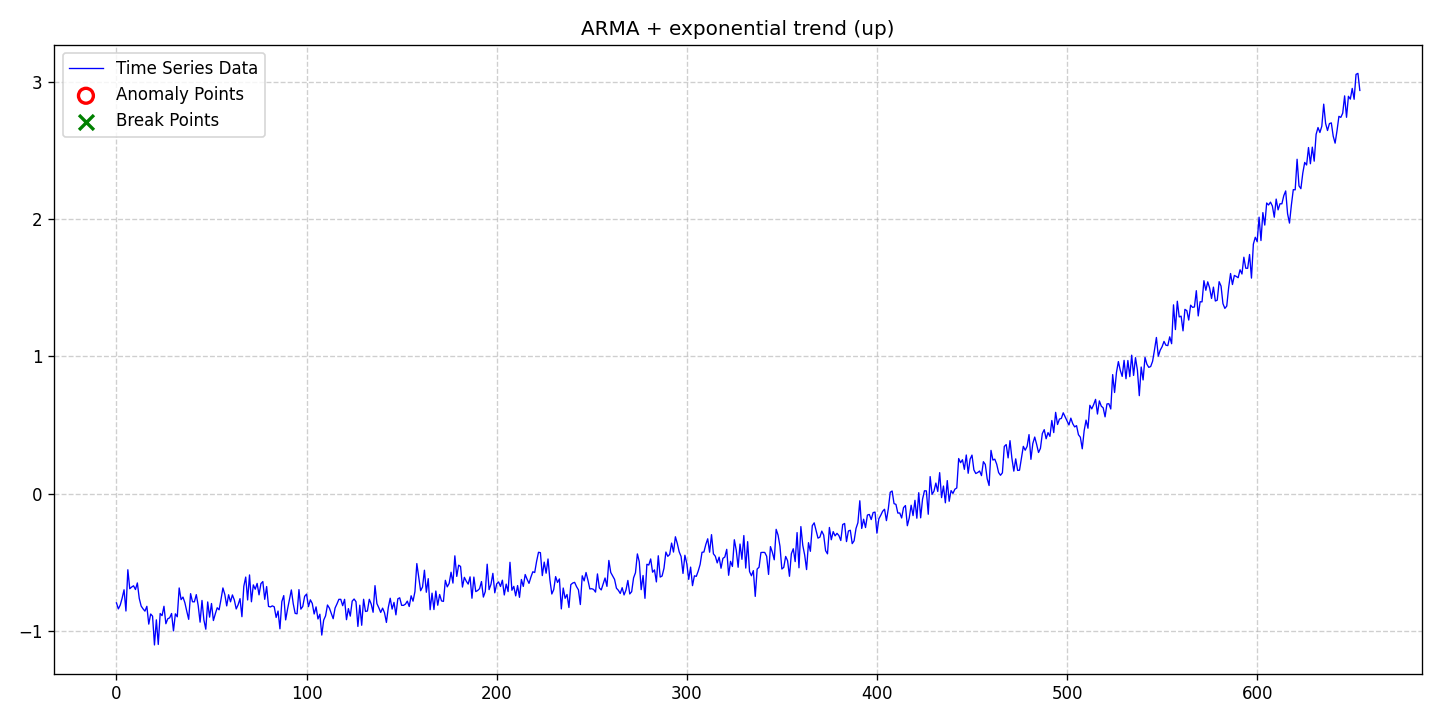

Data behind this chart, as committed beside it:
date, data, stationary, det_lin_up, det_lin_down, det_quad, det_cubic, det_exp, det_damped, stoc_trend, volatility, single_seas, multiple_seas, point_anom_single, point_anom_multi, collect_anom, context_anom, mean_shift, var_shift, trend_shift, point_anom_count, point_anom_location, point_anom_point, collect_anom_count
2020-01-01, -0.7956, 0, 0, 0, 0, 0, 1, 0, 0, 0, 0, 0, 0, 0, 0, 0, 0, 0, 0, 0, none, , 0
2020-01-02, -0.8395, 0, 0, 0, 0, 0, 1, 0, 0, 0, 0, 0, 0, 0, 0, 0, 0, 0, 0, 0, none, , 0
2020-01-03, -0.8117, 0, 0, 0, 0, 0, 1, 0, 0, 0, 0, 0, 0, 0, 0, 0, 0, 0, 0, 0, none, , 0
2020-01-04, -0.761, 0, 0, 0, 0, 0, 1, 0, 0, 0, 0, 0, 0, 0, 0, 0, 0, 0, 0, 0, none, , 0
2020-01-05, -0.7003, 0, 0, 0, 0, 0, 1, 0, 0, 0, 0, 0, 0, 0, 0, 0, 0, 0, 0, 0, none, , 0
2020-01-06, -0.855, 0, 0, 0, 0, 0, 1, 0, 0, 0, 0, 0, 0, 0, 0, 0, 0, 0, 0, 0, none, , 0
2020-01-07, -0.5543, 0, 0, 0, 0, 0, 1, 0, 0, 0, 0, 0, 0, 0, 0, 0, 0, 0, 0, 0, none, , 0
2020-01-08, -0.6926, 0, 0, 0, 0, 0, 1, 0, 0, 0, 0, 0, 0, 0, 0, 0, 0, 0, 0, 0, none, , 0
2020-01-09, -0.6803, 0, 0, 0, 0, 0, 1, 0, 0, 0, 0, 0, 0, 0, 0, 0, 0, 0, 0, 0, none, , 0
2020-01-10, -0.6712, 0, 0, 0, 0, 0, 1, 0, 0, 0, 0, 0, 0, 0, 0, 0, 0, 0, 0, 0, none, , 0
2020-01-11, -0.6983, 0, 0, 0, 0, 0, 1, 0, 0, 0, 0, 0, 0, 0, 0, 0, 0, 0, 0, 0, none, , 0
2020-01-12, -0.6504, 0, 0, 0, 0, 0, 1, 0, 0, 0, 0, 0, 0, 0, 0, 0, 0, 0, 0, 0, none, , 0
2020-01-13, -0.7629, 0, 0, 0, 0, 0, 1, 0, 0, 0, 0, 0, 0, 0, 0, 0, 0, 0, 0, 0, none, , 0
2020-01-14, -0.8187, 0, 0, 0, 0, 0, 1, 0, 0, 0, 0, 0, 0, 0, 0, 0, 0, 0, 0, 0, none, , 0
2020-01-15, -0.8393, 0, 0, 0, 0, 0, 1, 0, 0, 0, 0, 0, 0, 0, 0, 0, 0, 0, 0, 0, none, , 0
2020-01-16, -0.8559, 0, 0, 0, 0, 0, 1, 0, 0, 0, 0, 0, 0, 0, 0, 0, 0, 0, 0, 0, none, , 0
2020-01-17, -0.8208, 0, 0, 0, 0, 0, 1, 0, 0, 0, 0, 0, 0, 0, 0, 0, 0, 0, 0, 0, none, , 0
2020-01-18, -0.9506, 0, 0, 0, 0, 0, 1, 0, 0, 0, 0, 0, 0, 0, 0, 0, 0, 0, 0, 0, none, , 0
2020-01-19, -0.8766, 0, 0, 0, 0, 0, 1, 0, 0, 0, 0, 0, 0, 0, 0, 0, 0, 0, 0, 0, none, , 0
2020-01-20, -0.8925, 0, 0, 0, 0, 0, 1, 0, 0, 0, 0, 0, 0, 0, 0, 0, 0, 0, 0, 0, none, , 0
2020-01-21, -1.102, 0, 0, 0, 0, 0, 1, 0, 0, 0, 0, 0, 0, 0, 0, 0, 0, 0, 0, 0, none, , 0
2020-01-22, -0.9193, 0, 0, 0, 0, 0, 1, 0, 0, 0, 0, 0, 0, 0, 0, 0, 0, 0, 0, 0, none, , 0
2020-01-23, -1.099, 0, 0, 0, 0, 0, 1, 0, 0, 0, 0, 0, 0, 0, 0, 0, 0, 0, 0, 0, none, , 0
2020-01-24, -0.8731, 0, 0, 0, 0, 0, 1, 0, 0, 0, 0, 0, 0, 0, 0, 0, 0, 0, 0, 0, none, , 0
2020-01-25, -0.8888, 0, 0, 0, 0, 0, 1, 0, 0, 0, 0, 0, 0, 0, 0, 0, 0, 0, 0, 0, none, , 0
2020-01-26, -0.8204, 0, 0, 0, 0, 0, 1, 0, 0, 0, 0, 0, 0, 0, 0, 0, 0, 0, 0, 0, none, , 0
2020-01-27, -0.9477, 0, 0, 0, 0, 0, 1, 0, 0, 0, 0, 0, 0, 0, 0, 0, 0, 0, 0, 0, none, , 0
2020-01-28, -0.9113, 0, 0, 0, 0, 0, 1, 0, 0, 0, 0, 0, 0, 0, 0, 0, 0, 0, 0, 0, none, , 0
2020-01-29, -0.9045, 0, 0, 0, 0, 0, 1, 0, 0, 0, 0, 0, 0, 0, 0, 0, 0, 0, 0, 0, none, , 0
2020-01-30, -0.873, 0, 0, 0, 0, 0, 1, 0, 0, 0, 0, 0, 0, 0, 0, 0, 0, 0, 0, 0, none, , 0
2020-01-31, -0.9998, 0, 0, 0, 0, 0, 1, 0, 0, 0, 0, 0, 0, 0, 0, 0, 0, 0, 0, 0, none, , 0
2020-02-01, -0.8756, 0, 0, 0, 0, 0, 1, 0, 0, 0, 0, 0, 0, 0, 0, 0, 0, 0, 0, 0, none, , 0
2020-02-02, -0.8969, 0, 0, 0, 0, 0, 1, 0, 0, 0, 0, 0, 0, 0, 0, 0, 0, 0, 0, 0, none, , 0
2020-02-03, -0.687, 0, 0, 0, 0, 0, 1, 0, 0, 0, 0, 0, 0, 0, 0, 0, 0, 0, 0, 0, none, , 0
2020-02-04, -0.772, 0, 0, 0, 0, 0, 1, 0, 0, 0, 0, 0, 0, 0, 0, 0, 0, 0, 0, 0, none, , 0
2020-02-05, -0.7534, 0, 0, 0, 0, 0, 1, 0, 0, 0, 0, 0, 0, 0, 0, 0, 0, 0, 0, 0, none, , 0
2020-02-06, -0.7946, 0, 0, 0, 0, 0, 1, 0, 0, 0, 0, 0, 0, 0, 0, 0, 0, 0, 0, 0, none, , 0
2020-02-07, -0.8572, 0, 0, 0, 0, 0, 1, 0, 0, 0, 0, 0, 0, 0, 0, 0, 0, 0, 0, 0, none, , 0
2020-02-08, -0.9155, 0, 0, 0, 0, 0, 1, 0, 0, 0, 0, 0, 0, 0, 0, 0, 0, 0, 0, 0, none, , 0
2020-02-09, -0.7284, 0, 0, 0, 0, 0, 1, 0, 0, 0, 0, 0, 0, 0, 0, 0, 0, 0, 0, 0, none, , 0
2020-02-10, -0.7874, 0, 0, 0, 0, 0, 1, 0, 0, 0, 0, 0, 0, 0, 0, 0, 0, 0, 0, 0, none, , 0
2020-02-11, -0.7881, 0, 0, 0, 0, 0, 1, 0, 0, 0, 0, 0, 0, 0, 0, 0, 0, 0, 0, 0, none, , 0
2020-02-12, -0.7356, 0, 0, 0, 0, 0, 1, 0, 0, 0, 0, 0, 0, 0, 0, 0, 0, 0, 0, 0, none, , 0
2020-02-13, -0.8147, 0, 0, 0, 0, 0, 1, 0, 0, 0, 0, 0, 0, 0, 0, 0, 0, 0, 0, 0, none, , 0
2020-02-14, -0.9362, 0, 0, 0, 0, 0, 1, 0, 0, 0, 0, 0, 0, 0, 0, 0, 0, 0, 0, 0, none, , 0
2020-02-15, -0.7779, 0, 0, 0, 0, 0, 1, 0, 0, 0, 0, 0, 0, 0, 0, 0, 0, 0, 0, 0, none, , 0
2020-02-16, -0.9203, 0, 0, 0, 0, 0, 1, 0, 0, 0, 0, 0, 0, 0, 0, 0, 0, 0, 0, 0, none, , 0
2020-02-17, -0.9875, 0, 0, 0, 0, 0, 1, 0, 0, 0, 0, 0, 0, 0, 0, 0, 0, 0, 0, 0, none, , 0
2020-02-18, -0.7889, 0, 0, 0, 0, 0, 1, 0, 0, 0, 0, 0, 0, 0, 0, 0, 0, 0, 0, 0, none, , 0
2020-02-19, -0.8995, 0, 0, 0, 0, 0, 1, 0, 0, 0, 0, 0, 0, 0, 0, 0, 0, 0, 0, 0, none, , 0
2020-02-20, -0.8002, 0, 0, 0, 0, 0, 1, 0, 0, 0, 0, 0, 0, 0, 0, 0, 0, 0, 0, 0, none, , 0
2020-02-21, -0.9243, 0, 0, 0, 0, 0, 1, 0, 0, 0, 0, 0, 0, 0, 0, 0, 0, 0, 0, 0, none, , 0
2020-02-22, -0.8755, 0, 0, 0, 0, 0, 1, 0, 0, 0, 0, 0, 0, 0, 0, 0, 0, 0, 0, 0, none, , 0
2020-02-23, -0.8312, 0, 0, 0, 0, 0, 1, 0, 0, 0, 0, 0, 0, 0, 0, 0, 0, 0, 0, 0, none, , 0
2020-02-24, -0.8462, 0, 0, 0, 0, 0, 1, 0, 0, 0, 0, 0, 0, 0, 0, 0, 0, 0, 0, 0, none, , 0
2020-02-25, -0.7704, 0, 0, 0, 0, 0, 1, 0, 0, 0, 0, 0, 0, 0, 0, 0, 0, 0, 0, 0, none, , 0
2020-02-26, -0.6868, 0, 0, 0, 0, 0, 1, 0, 0, 0, 0, 0, 0, 0, 0, 0, 0, 0, 0, 0, none, , 0
2020-02-27, -0.734, 0, 0, 0, 0, 0, 1, 0, 0, 0, 0, 0, 0, 0, 0, 0, 0, 0, 0, 0, none, , 0
2020-02-28, -0.8178, 0, 0, 0, 0, 0, 1, 0, 0, 0, 0, 0, 0, 0, 0, 0, 0, 0, 0, 0, none, , 0
2020-02-29, -0.7365, 0, 0, 0, 0, 0, 1, 0, 0, 0, 0, 0, 0, 0, 0, 0, 0, 0, 0, 0, none, , 0
... 595 more rows
